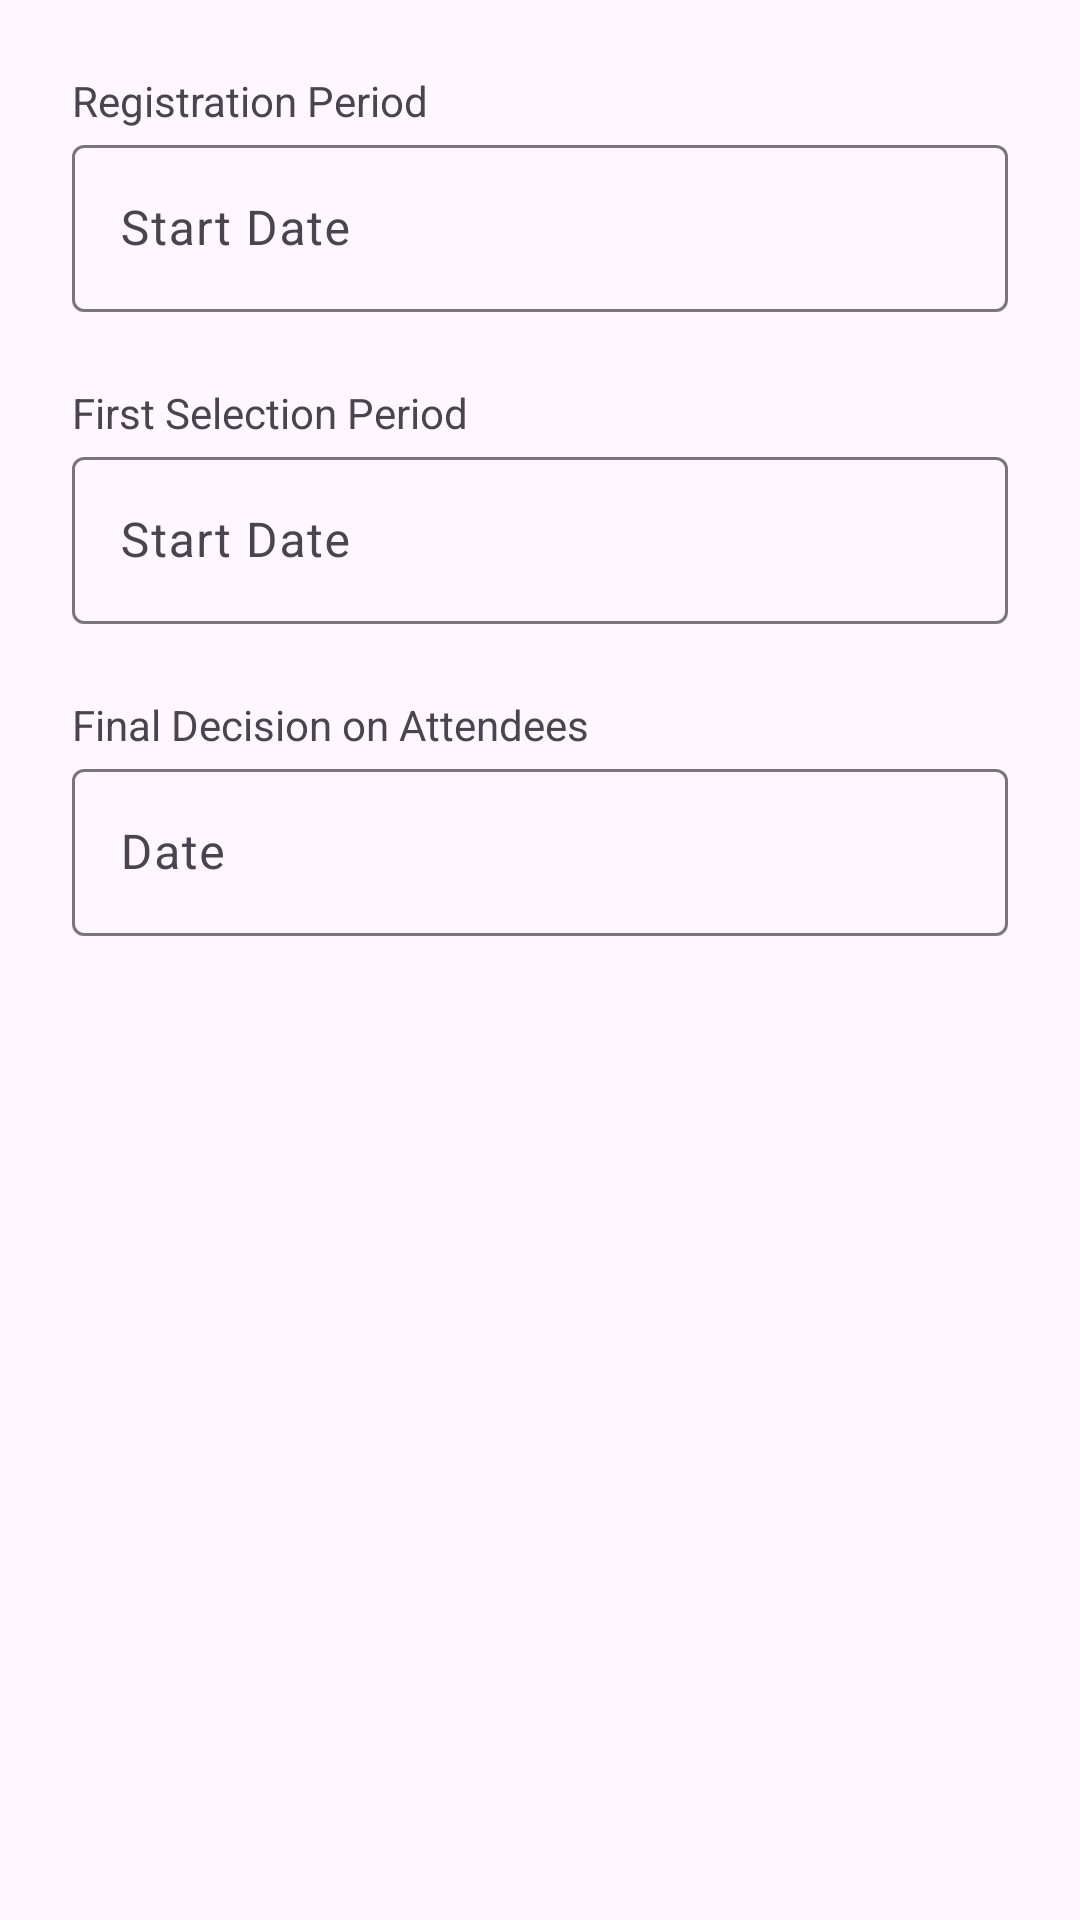

Reconstruct the res/layout file that produces this screen, plus the resources it refers to.
<!-- AndroidManifest.xml: application theme Base.Theme.Radar -->
<!-- res/layout/view_input_event_deadlines.xml -->
<?xml version="1.0" encoding="utf-8"?>
<layout
    xmlns:android="http://schemas.android.com/apk/res/android"
    xmlns:app="http://schemas.android.com/apk/res-auto"
    >
    <data>
        <variable name="viewModel" type="com.rocket.radar.eventmanagement.EventDeadlinesViewModel"/>
    </data>
    <LinearLayout
        android:layout_width="match_parent"
        android:layout_height="match_parent"
        android:orientation="vertical"
        >
        <androidx.constraintlayout.widget.ConstraintLayout
            android:layout_width="match_parent"
            android:layout_height="wrap_content"
            android:layout_marginTop="24dp"
            android:layout_marginHorizontal="24dp"
            >
            <com.google.android.material.textview.MaterialTextView
                android:id="@+id/inputEventDetailsRegistrationTextview"
                android:layout_width="match_parent"
                android:layout_height="wrap_content"
                android:text="Registration Period"
                app:layout_constraintEnd_toEndOf="parent"
                app:layout_constraintStart_toStartOf="parent"
                app:layout_constraintTop_toTopOf="parent" />
            <com.google.android.material.textfield.TextInputLayout
                android:id="@+id/inputEventDetailsRegistrationStartDate"
                android:layout_width="match_parent"
                android:layout_height="wrap_content"
                android:hint="Start Date"
                app:layout_constraintTop_toBottomOf="@id/inputEventDetailsRegistrationTextview"
                app:layout_constraintEnd_toEndOf="parent"
                app:layout_constraintStart_toStartOf="parent"
                >
                <com.google.android.material.textfield.TextInputEditText
                    style="@style/Widget.Material3.TextInputEditText.OutlinedBox"
                    android:id="@+id/eventDeadlineRegistrationStartDate"
                    android:text="@{viewModel.registrationStartDateDisplay()}"
                    android:clickable="true"
                    android:focusable="true"
                    android:cursorVisible="false"
                    android:inputType="none"
                    android:layout_width="match_parent"
                    android:layout_height="wrap_content" />
            </com.google.android.material.textfield.TextInputLayout>
        </androidx.constraintlayout.widget.ConstraintLayout>

        <androidx.constraintlayout.widget.ConstraintLayout
            android:layout_width="match_parent"
            android:layout_height="wrap_content"
            android:layout_marginTop="24dp"
            android:layout_marginHorizontal="24dp"
            >
            <com.google.android.material.textview.MaterialTextView
                android:id="@+id/inputEventDetailsSelectionTextview"
                android:layout_width="match_parent"
                android:layout_height="wrap_content"
                android:text="First Selection Period"
                app:layout_constraintEnd_toEndOf="parent"
                app:layout_constraintStart_toStartOf="parent"
                app:layout_constraintTop_toTopOf="parent" />
            <com.google.android.material.textfield.TextInputLayout
                android:id="@+id/inputEventDetailsSelectionStartDate"
                android:layout_width="match_parent"
                android:layout_height="wrap_content"
                android:hint="Start Date"
                app:layout_constraintTop_toBottomOf="@id/inputEventDetailsSelectionTextview"
                app:layout_constraintEnd_toEndOf="parent"
                app:layout_constraintStart_toStartOf="parent"
                >
                <com.google.android.material.textfield.TextInputEditText
                    style="@style/Widget.Material3.TextInputEditText.OutlinedBox"
                    android:id="@+id/eventDeadlineSelectionStartDate"
                    android:text="@{viewModel.initialSelectionStartDateDisplay()}"
                    android:clickable="true"
                    android:focusable="true"
                    android:cursorVisible="false"
                    android:inputType="none"
                    android:layout_width="match_parent"
                    android:layout_height="wrap_content" />
            </com.google.android.material.textfield.TextInputLayout>
        </androidx.constraintlayout.widget.ConstraintLayout>

        <androidx.constraintlayout.widget.ConstraintLayout
            android:layout_width="match_parent"
            android:layout_height="wrap_content"
            android:layout_marginTop="24dp"
            android:layout_marginHorizontal="24dp"
            >
            <com.google.android.material.textview.MaterialTextView
                android:id="@+id/inputEventDetailsFinalDecisionTextview"
                android:layout_width="match_parent"
                android:layout_height="wrap_content"
                android:text="Final Decision on Attendees"
                app:layout_constraintEnd_toEndOf="parent"
                app:layout_constraintStart_toStartOf="parent"
                app:layout_constraintTop_toTopOf="parent" />
            <com.google.android.material.textfield.TextInputLayout
                android:id="@+id/inputEventDetailsFinalDecisionStartDate"
                android:layout_width="0dp"
                android:layout_height="wrap_content"
                android:hint="Date"
                app:layout_constraintTop_toBottomOf="@id/inputEventDetailsFinalDecisionTextview"
                app:layout_constraintEnd_toEndOf="parent"
                app:layout_constraintStart_toStartOf="parent"
                >
                <com.google.android.material.textfield.TextInputEditText
                    style="@style/Widget.Material3.TextInputEditText.OutlinedBox"
                    android:id="@+id/eventDeadlineFinalDecisionDate"
                    android:text="@{viewModel.finalAttendeeSelectionDateDisplay()}"
                    android:clickable="true"
                    android:focusable="true"
                    android:cursorVisible="false"
                    android:inputType="none"
                    android:layout_width="match_parent"
                    android:layout_height="wrap_content" />
            </com.google.android.material.textfield.TextInputLayout>
        </androidx.constraintlayout.widget.ConstraintLayout>
    </LinearLayout>
</layout>
<!-- resources referenced by this layout -->
<resources>
  <style name="Base.Theme.Radar" parent="Theme.Material3.DayNight.NoActionBar">
          
          
      </style>
</resources>
